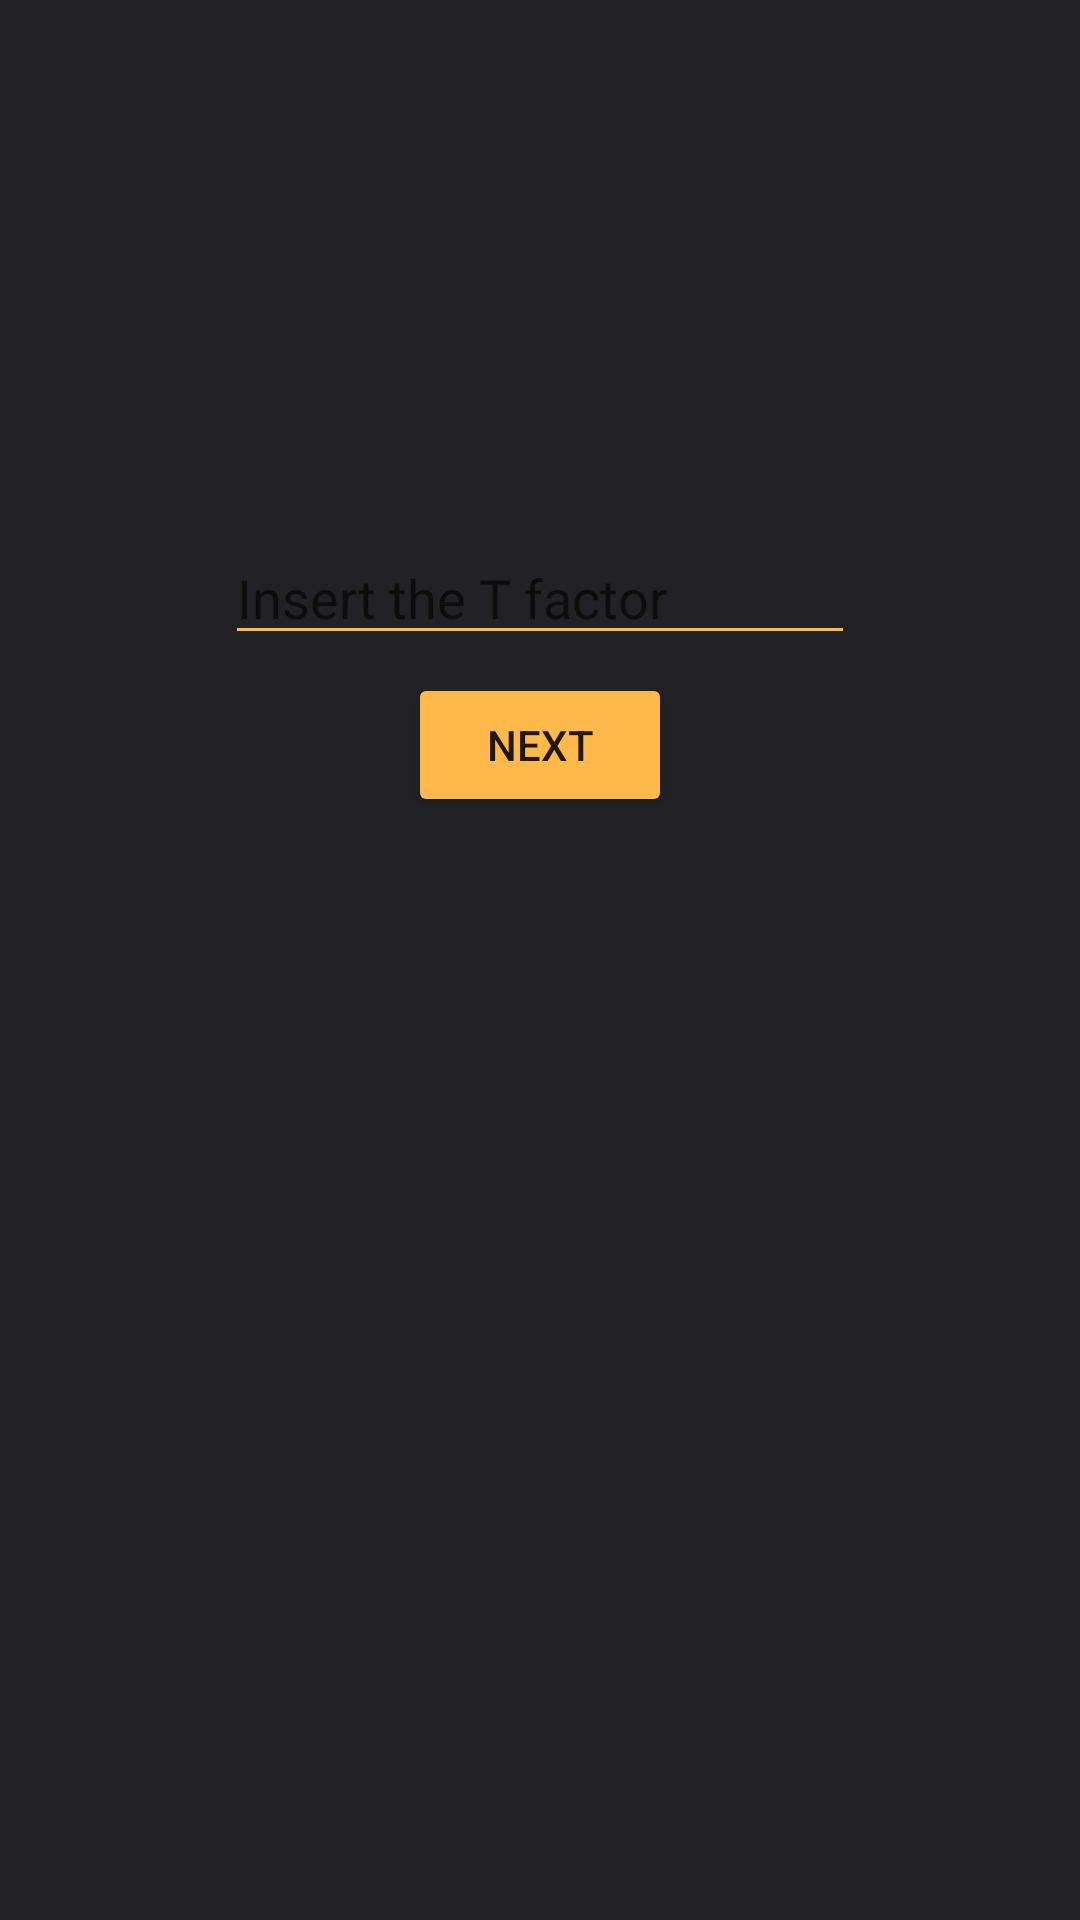

Reconstruct the res/layout file that produces this screen, plus the resources it refers to.
<!-- AndroidManifest.xml: application theme Theme.Trees -->
<!-- res/layout/activity_bt_reqt.xml -->
<?xml version="1.0" encoding="utf-8"?>
<androidx.constraintlayout.widget.ConstraintLayout xmlns:android="http://schemas.android.com/apk/res/android"
    xmlns:app="http://schemas.android.com/apk/res-auto"
    xmlns:tools="http://schemas.android.com/tools"
    android:layout_width="match_parent"
    android:layout_height="match_parent"
    android:background="#222125"
    tools:context=".bt_reqt">

    <EditText
        android:id="@+id/factorT"
        android:layout_width="wrap_content"
        android:layout_height="wrap_content"
        android:layout_marginTop="177dp"
        android:backgroundTint="#ffb94a"
        android:ems="10"
        android:hint="Insert the T factor"
        android:inputType="number"
        app:layout_constraintEnd_toEndOf="parent"
        app:layout_constraintStart_toStartOf="parent"
        app:layout_constraintTop_toTopOf="parent" />

    <Button
        android:id="@+id/tobt"
        android:layout_width="wrap_content"
        android:layout_height="wrap_content"
        android:layout_marginTop="6dp"
        android:backgroundTint="#ffb94a"
        android:text="Next"
        app:layout_constraintEnd_toEndOf="@+id/factorT"
        app:layout_constraintStart_toStartOf="@+id/factorT"
        app:layout_constraintTop_toBottomOf="@+id/factorT" />


</androidx.constraintlayout.widget.ConstraintLayout>
<!-- resources referenced by this layout -->
<resources>
  <style name="Theme.Trees" parent="Theme.MaterialComponents.DayNight.DarkActionBar">
          
          <item name="colorPrimary">@color/purple_500</item>
          <item name="colorPrimaryVariant">@color/purple_700</item>
          <item name="colorOnPrimary">@color/white</item>
          
          <item name="colorSecondary">@color/teal_200</item>
          <item name="colorSecondaryVariant">@color/teal_700</item>
          <item name="colorOnSecondary">@color/black</item>
          
          <item name="android:statusBarColor" tools:targetApi="l">?attr/colorPrimaryVariant</item>
          
      </style>
  <!-- not gathered from this repository: default colours our renderer supplied (Android Studio template values) -->
  <color name="purple_500">#FF6200EE</color>
  <color name="purple_700">#FF3700B3</color>
  <color name="teal_200">#FF03DAC5</color>
  <color name="teal_700">#FF018786</color>
  <color name="black">#FF000000</color>
  <color name="white">#FFFFFFFF</color>
</resources>
